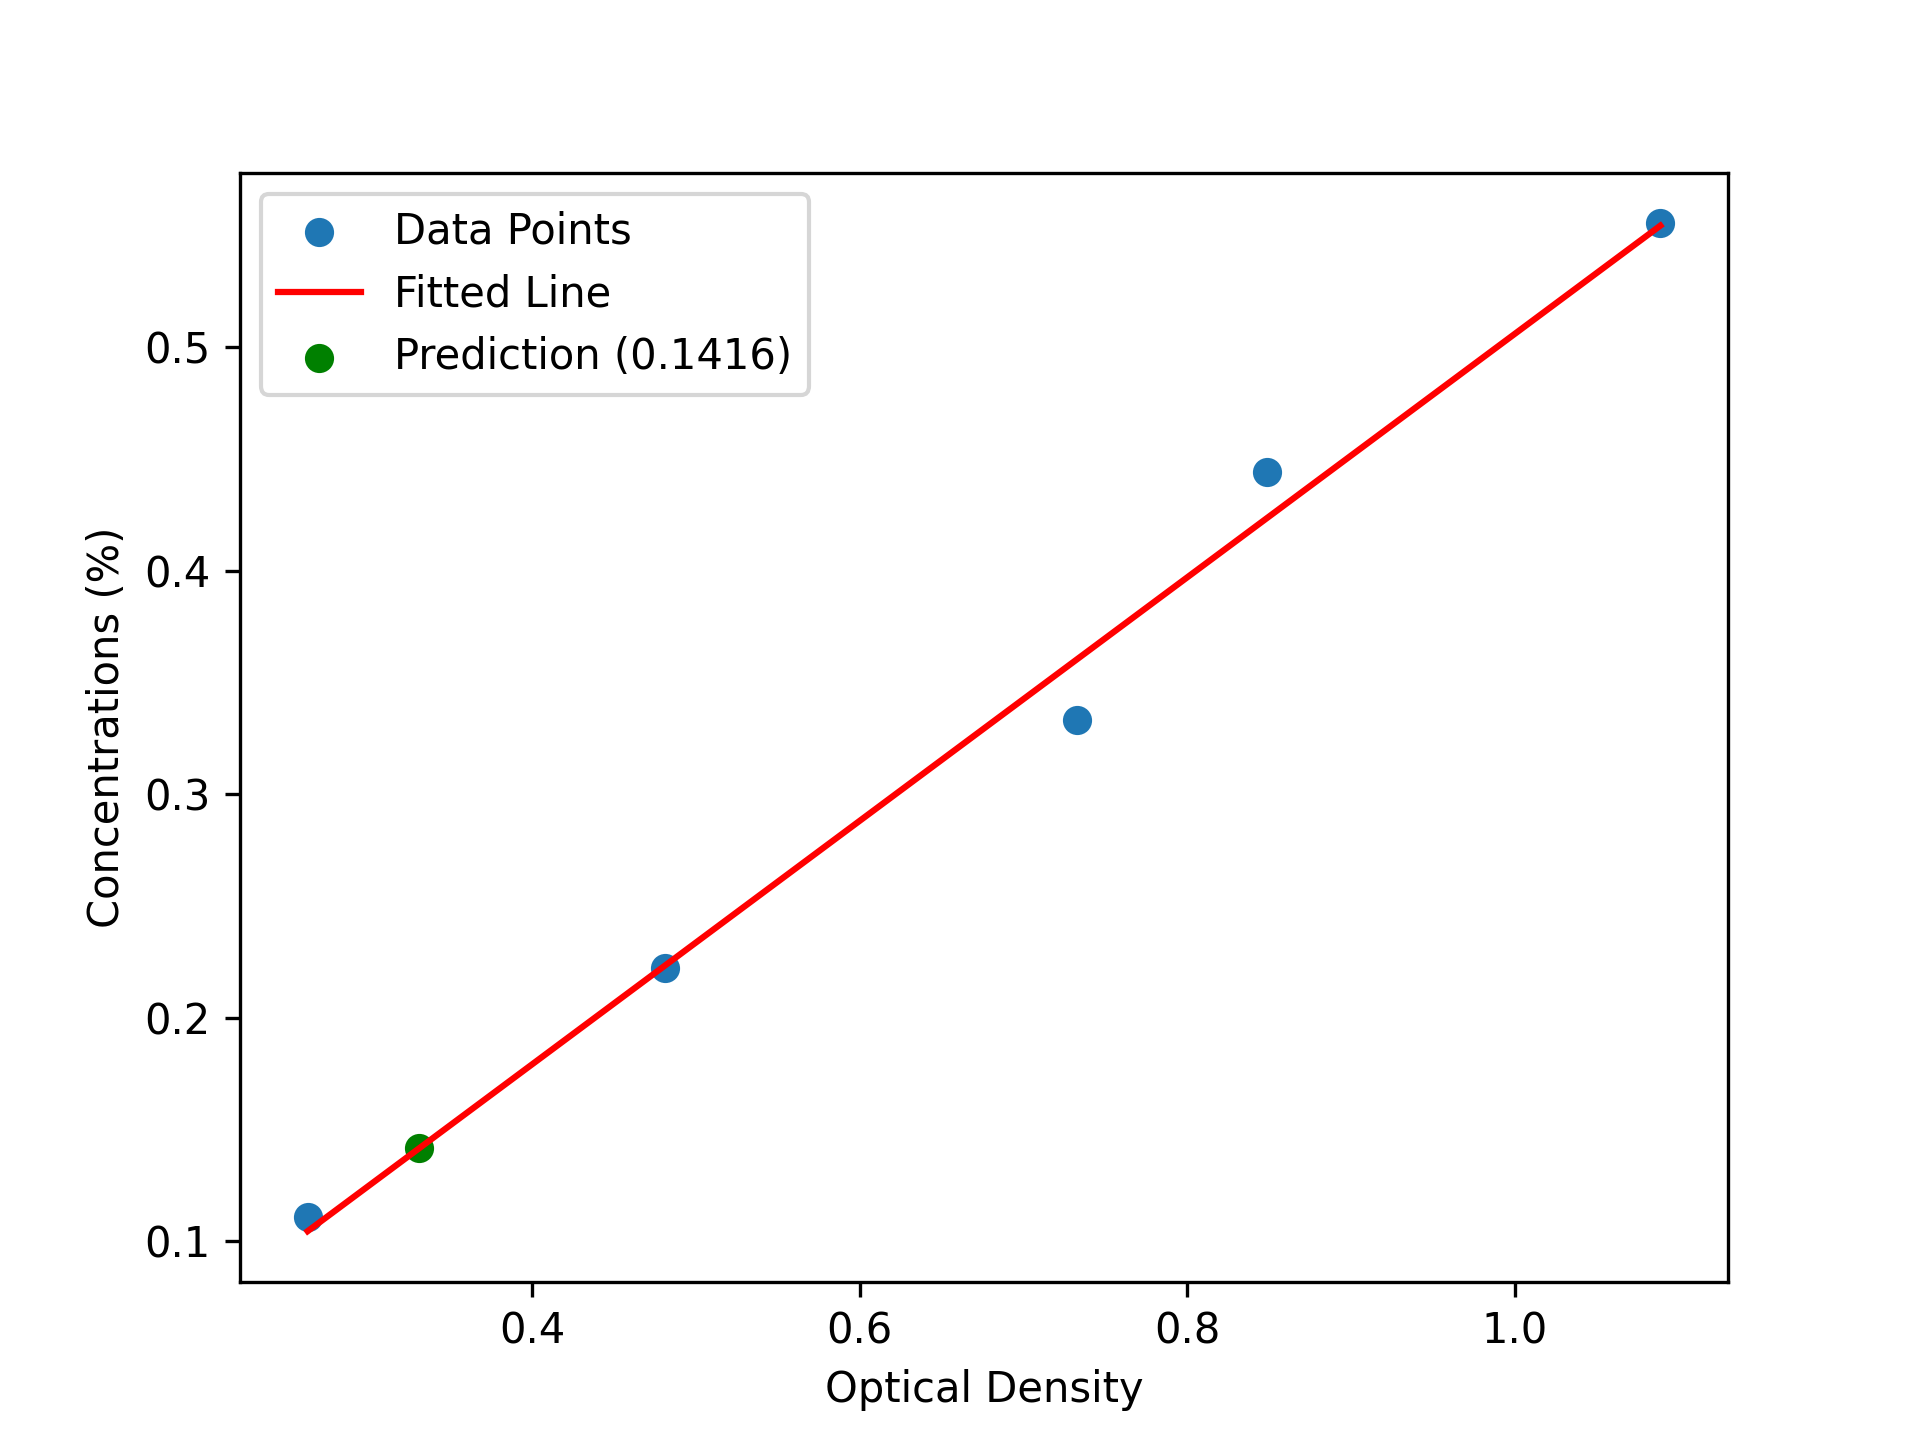

Source data for this figure (header and first rows):
Optical Density, Concentrations (%)
0.263, 0.1111
0.481, 0.2222
0.733, 0.3333
0.849, 0.4444
1.089, 0.5556
0.331, 0.1416
